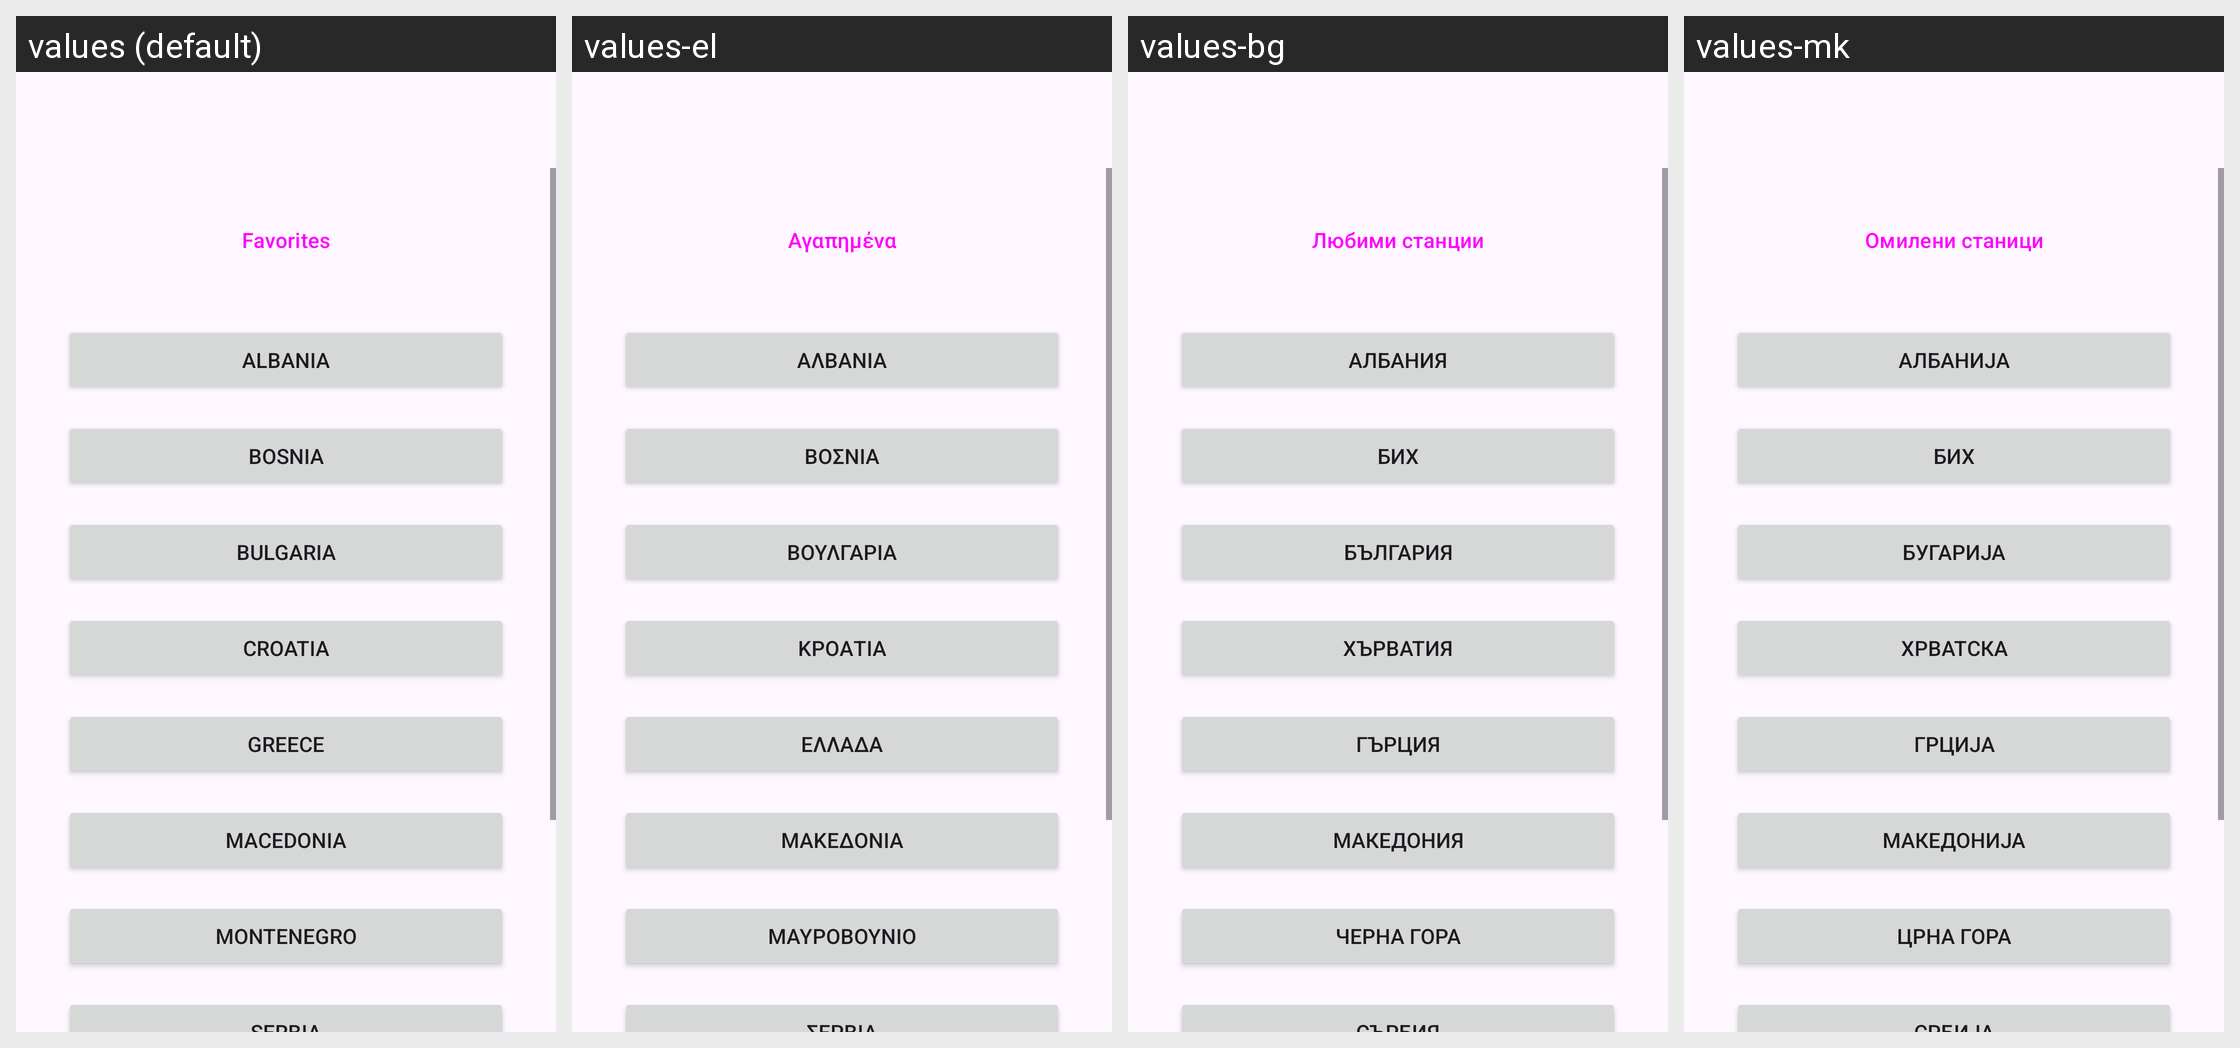

Locale-by-locale string values for the Android screen shown in this grid:
Android screen res/layout/fragment_region_selection.xml rendered under 4 locales, left to right: values (default), values-el, values-bg, values-mk. Device: Nexus 5 (rendered at 1080×1920; each locale shown at half size, 540×960, under a caption strip naming it); theme Theme.RadioAPP.
Other locales in the repository, not shown: values-bs, values-cnr, values-hr, values-sq, values-sr.
Strings drawn on this screen, with the default value and each locale's value (text and hints the layout hard-codes, and strings that could not be matched under every locale, appear in the picture but are not listed):

menu_favorites
  values: Favorites
  values-el: Αγαπημένα
  values-bg: Любими станции
  values-mk: Омилени станици

label_albania
  values: Albania
  values-el: Αλβανία
  values-bg: Албания
  values-mk: Албанија

label_bosnia
  values: Bosnia
  values-el: Βοσνία
  values-bg: БиХ
  values-mk: БиХ

label_bulgaria
  values: Bulgaria
  values-el: Βουλγαρία
  values-bg: България
  values-mk: Бугарија

label_croatia
  values: Croatia
  values-el: Κροατία
  values-bg: Хърватия
  values-mk: Хрватска

label_greece
  values: Greece
  values-el: Ελλάδα
  values-bg: Гърция
  values-mk: Грција

label_macedonia
  values: Macedonia
  values-el: Μακεδονία
  values-bg: Македония
  values-mk: Македонија

label_montenegro
  values: Montenegro
  values-el: Μαυροβούνιο
  values-bg: Черна гора
  values-mk: Црна Гора
